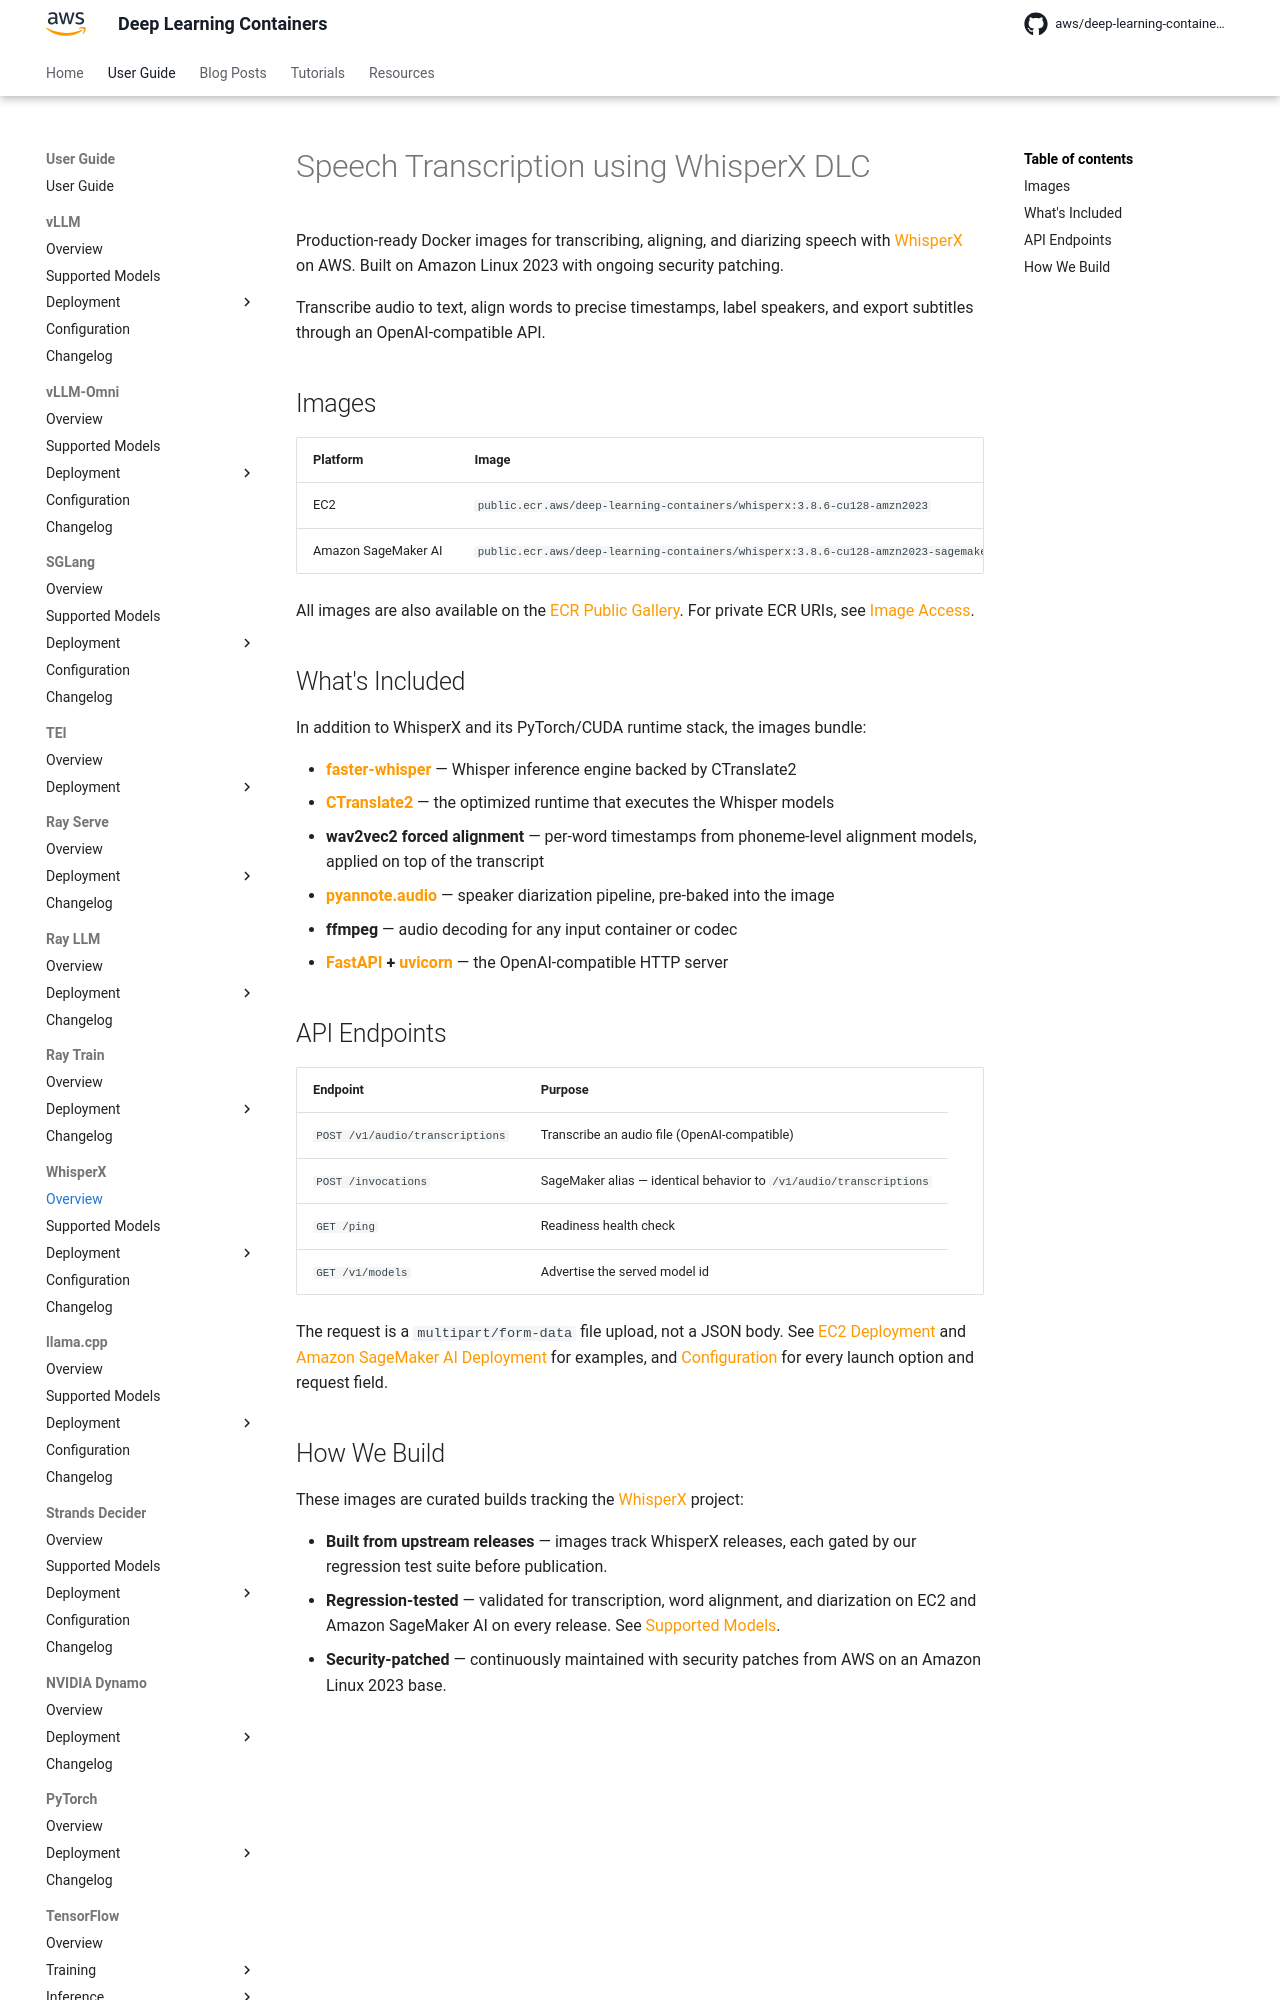

repository: aws/deep-learning-containers · page: whisperx/index.html · generator: mkdocs

# Speech Transcription using WhisperX DLC

Production-ready Docker images for transcribing, aligning, and diarizing speech with [WhisperX](https://github.com/m-bain/whisperX) on {{ aws }}.
Built on Amazon Linux 2023 with ongoing security patching.

Transcribe audio to text, align words to precise timestamps, label speakers, and export subtitles through an OpenAI-compatible API.

## Images

| Platform | Image | Default Port |
| --- | --- | --- |
| {{ ec2_short }} | `public.ecr.aws/deep-learning-containers/whisperx:3.8.6-cu128-amzn2023` | 8000 |
| {{ sagemaker }} | `public.ecr.aws/deep-learning-containers/whisperx:3.8.6-cu128-amzn2023-sagemaker` | 8080 |

All images are also available on the [ECR Public Gallery](https://gallery.ecr.aws/deep-learning-containers/whisperx). For private ECR URIs, see
[Image Access](../get_started/index.md).

## What's Included

In addition to WhisperX and its PyTorch/CUDA runtime stack, the images bundle:

- **[faster-whisper](https://github.com/SYSTRAN/faster-whisper)** — Whisper inference engine backed by CTranslate2
- **[CTranslate2](https://github.com/OpenNMT/CTranslate2)** — the optimized runtime that executes the Whisper models
- **wav2vec2 forced alignment** — per-word timestamps from phoneme-level alignment models, applied on top of the transcript
- **[pyannote.audio](https://github.com/pyannote/pyannote-audio)** — speaker diarization pipeline, pre-baked into the image
- **ffmpeg** — audio decoding for any input container or codec
- **[FastAPI](https://fastapi.tiangolo.com/) + [uvicorn](https://www.uvicorn.org/)** — the OpenAI-compatible HTTP server

## API Endpoints

| Endpoint | Purpose |
| --- | --- |
| `POST /v1/audio/transcriptions` | Transcribe an audio file (OpenAI-compatible) |
| `POST /invocations` | {{ sm_short }} alias — identical behavior to `/v1/audio/transcriptions` |
| `GET /ping` | Readiness health check |
| `GET /v1/models` | Advertise the served model id |

The request is a `multipart/form-data` file upload, not a JSON body. See [EC2 Deployment](deployment/ec2.md) and
[{{ sagemaker }} Deployment](deployment/sagemaker.md) for examples, and [Configuration](configuration.md) for every launch option and request field.
